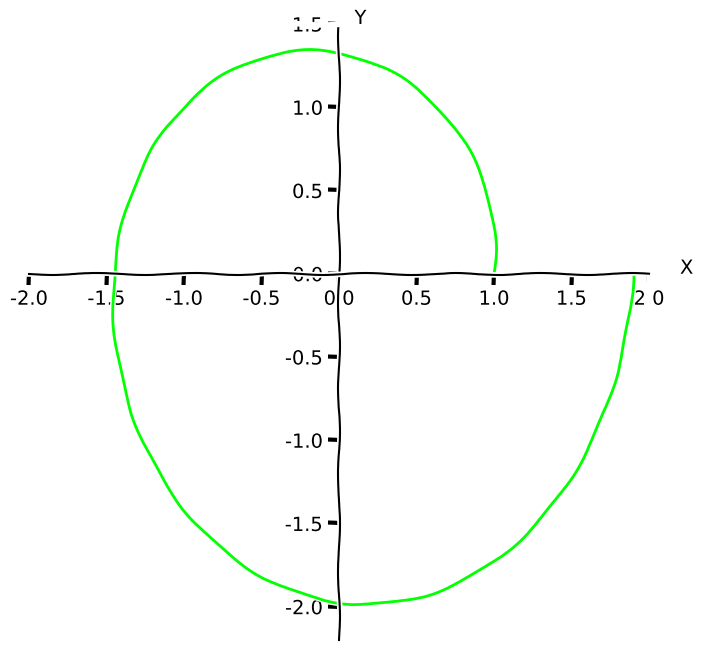

Python code for this plot:
from pylab import *
from numpy import linspace,log
from matplotlib.pyplot import *

matplotlib.pyplot.xkcd()
 

T = np.linspace(0, 2*np.pi, 360,endpoint=True)
X = np.cos(T)*(1+0.45*T/np.pi)
Y = np.sin(T)*(1+0.65*T/np.pi)

fig = figure(figsize=(8,8))
ax = fig.add_subplot(111)

xmin, xmax, ymin, ymax=-2,2,-2.2,1.5
ax.set_xlim(xmin,xmax)
ax.set_ylim(ymin,ymax)
ax.spines['right'].set_color('none')
ax.spines['top'].set_color('none')
ax.xaxis.set_ticks_position('bottom')
ax.spines['bottom'].set_position(('data',0))
ax.yaxis.set_ticks_position('left')
ax.spines['left'].set_position(('data',0))
ax.set_xlabel('')
ax.set_ylabel('')
ax.text( xmax+0.2, 0, 'X', ha='left')
ax.text( 0.1, ymax, 'Y', ha='left')
plot(X,Y, color='#02ff02')


fig.savefig("2d_krivka.png",bbox_inches="tight", pad_inches=.15)
fig.savefig("2d_krivka.svg",bbox_inches="tight", pad_inches=.15)
